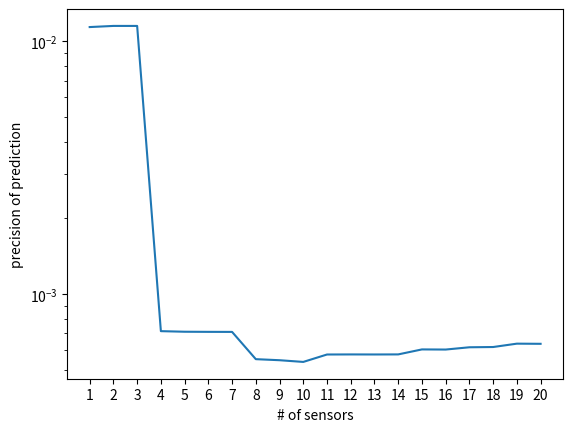

This chart was generated by the following Python code:
import numpy as np
import time
import matplotlib.pyplot as plt
from math import log
from math import sqrt
from scipy.optimize import fsolve


P0 = 1e3
alpha = 2e-5
waveSpeed = 3e2  # m/s
sensorNum = 5
sensorRange = 1e5
endTimeSim = sensorRange/waveSpeed
timeSteps = 1
delay = 0.1
iteration = 100
source = 2*(np.random.rand(2)-0.5)*5e4

selectedSensors = 6

C1 = 4.15
C2 = 0.623
C3 = 0.96
M = 5.0
beta = C1+C2*M

deltaPSensor = 0.001

# %%


def geoFormula(pos, source, std):
    return np.exp(beta)*np.linalg.norm(pos-source)**(-C3) + np.random.randn()*std


def equations(vars):
    global eqs
    x, y, c3 = vars

    out = 0
    for (x1, y1, p1, x2, y2,  p2) in eqs:

        d1 = sqrt((x1-x)**2+(y1-y)**2)
        d2 = sqrt((x2-x)**2+(y2-y)**2)

        o = (p1/p2)-(d1/d2)**(-c3)
        out += o**2 * min(p1, p2)

        if d1 > d2 and p1 > p2+3*deltaPSensor:
            out += 0.1+(d1-d2)/1000

        if d2 > d1 and p2 > p1+3*deltaPSensor:
            out += 0.1+(d2-d1)/1000

    return [out, out, out]

# %%


x, y = np.mgrid[-1e5:1e5:1e3, -1e5:1e5:1e3]

sensors = []

endPred = []
for i in range(x.shape[0]):
    for j in range(x.shape[1]):
        pos = np.array([x[i, j], y[i, j]])
        power = geoFormula(pos, source, deltaPSensor)
        arrivalTime = np.linalg.norm(pos)/waveSpeed
        sensors.append({'pos': pos, 'power': power,
                        'arrivalTime': arrivalTime})

sensors = sorted(sensors, key=lambda x: -x['power'])
# sensors = sensors[:selectedSensors]
eqs = []

xx = 0
yy = 0
ss = 0

x = (sensors[0]['pos']+sensors[1]['pos'])/2
y=x[1]
x=x[0]

c3 = 2

for i in range(20):
    p = sensors[i]['power']
    # xx += sensors[i]['pos'][0]*p
    # yy += sensors[i]['pos'][1]*p
    ss += p

    # x = xx/ss
    # y = yy/ss
    # c3 = 2

    for j in range(i):
        a = sensors[i]
        b = sensors[j]

        eqs.append((a['pos'][0], a['pos'][1], a['power'],
                    b['pos'][0], b['pos'][1], b['power']))

    x_ = 0
    y_ = 0
    c3_ = 0

    while not(x == x_ and y == y_ and c3 == c3_):
        x_ = x
        y_ = y
        c3_ = c3
        x, y, c3 = fsolve(equations, [x_, y_, c3_])

    predEpiCenter = np.array([x, y])
    evalPointPos = sensors[-100]['pos']

    predSense = 0
    for s in sensors[:i+1]:
        p1 = s['power']
        dx1 = np.linalg.norm(s['pos']-predEpiCenter)
        dx2 = np.linalg.norm(evalPointPos-predEpiCenter)
        predSense += p1*(dx1/dx2)**c3

    predSense /= i+1
    endPred.append(predSense)
    print(predSense)

plt.plot(range(1,21),[abs(i-sensors[-100]['power']) for i in endPred])
plt.xticks(range(1,21))
plt.xlabel('# of sensors')
plt.ylabel('precision of prediction')
plt.yscale('log')
plt.savefig('sim6.png')
plt.show()
